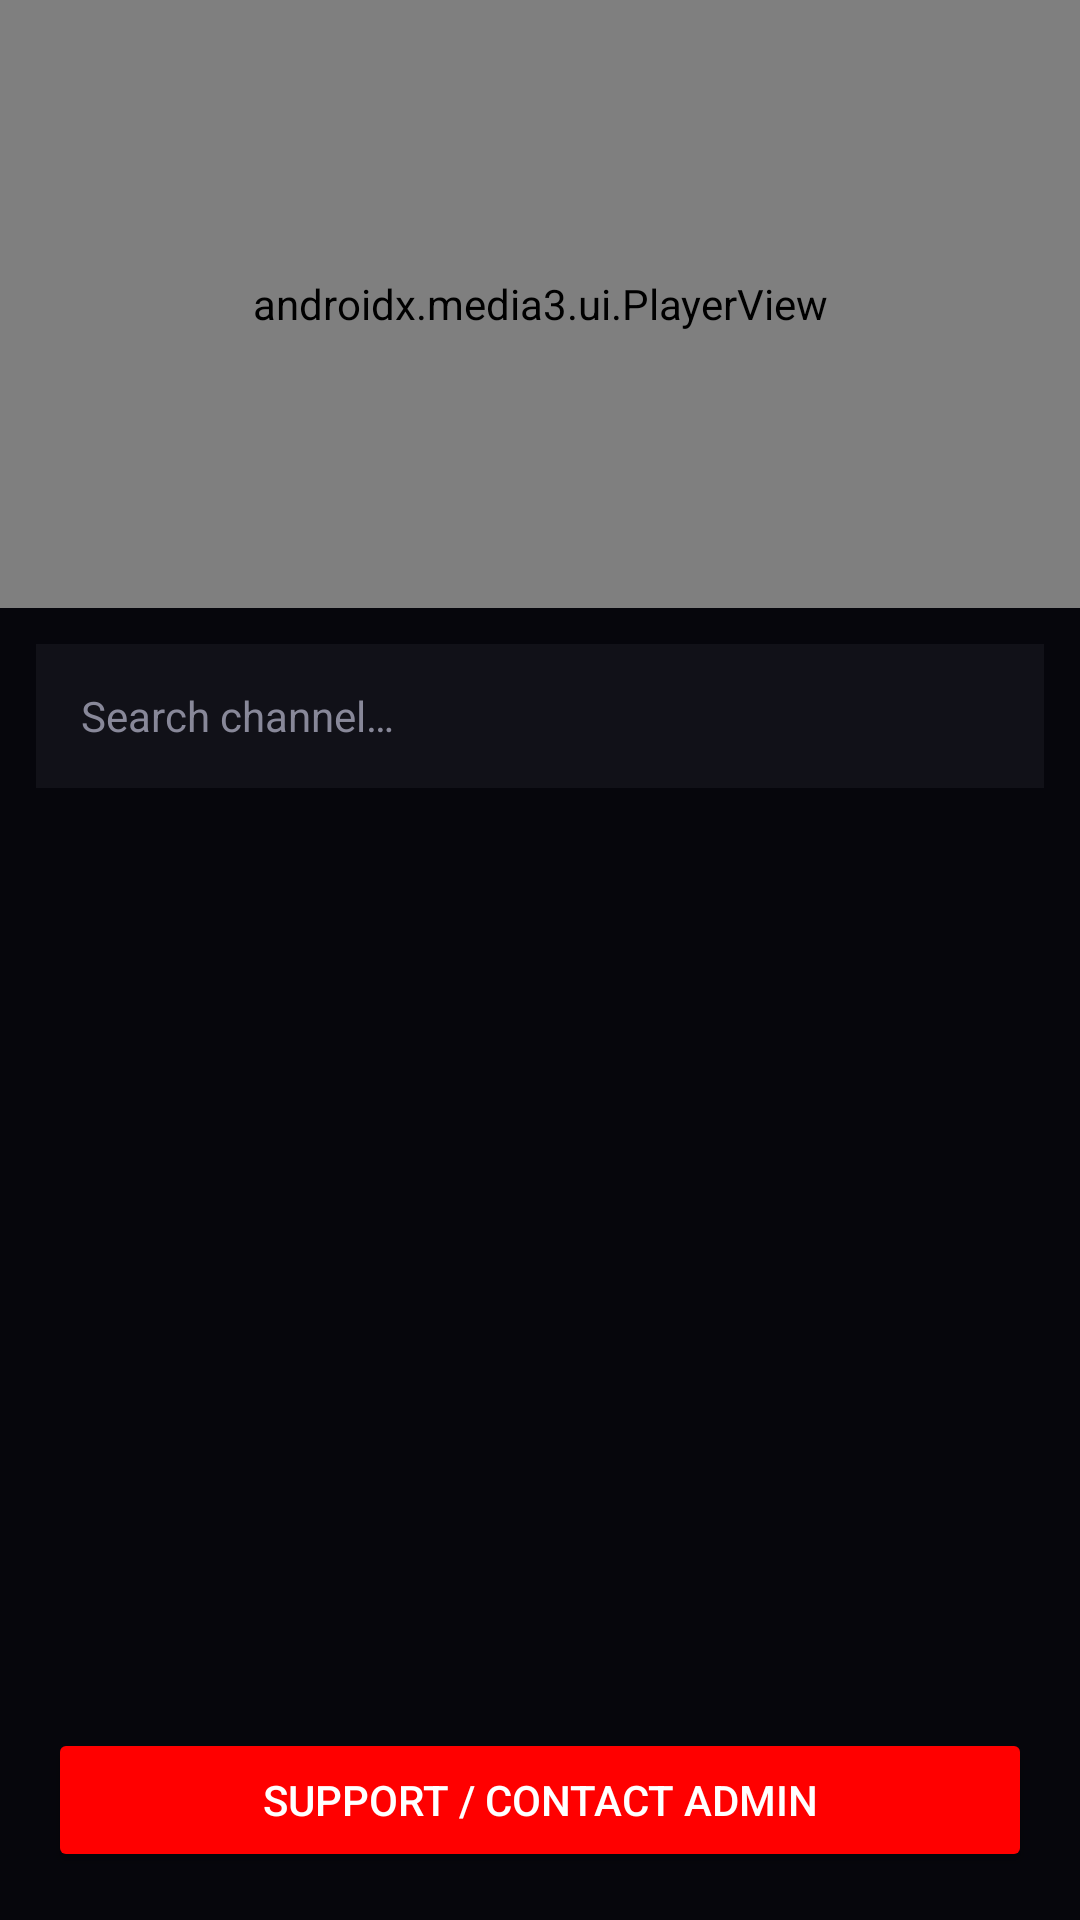

Write the Android layout XML for this screen, with the resource values it uses.
<!-- AndroidManifest.xml: activity theme Theme.TVFREE -->
<!-- res/layout/activity_main.xml -->
<?xml version="1.0" encoding="utf-8"?>
<androidx.constraintlayout.widget.ConstraintLayout
    xmlns:android="http://schemas.android.com/apk/res/android"
    xmlns:app="http://schemas.android.com/apk/res-auto"
    xmlns:tools="http://schemas.android.com/tools"
    android:layout_width="match_parent"
    android:layout_height="match_parent"
    android:background="@color/background_dark">

    <androidx.media3.ui.PlayerView
        android:id="@+id/playerView"
        android:layout_width="0dp"
        android:layout_height="0dp"
        android:background="@color/black"
        app:layout_constraintDimensionRatio="16:9"
        app:layout_constraintEnd_toEndOf="parent"
        app:layout_constraintStart_toStartOf="parent"
        app:layout_constraintTop_toTopOf="parent" />

    <EditText
        android:id="@+id/searchChannel"
        android:layout_width="0dp"
        android:layout_height="48dp"
        android:layout_margin="12dp"
        android:background="@color/surface_dark"
        android:hint="@string/search_hint"
        android:paddingStart="15dp"
        android:paddingEnd="15dp"
        android:textColor="@color/white"
        android:textColorHint="@color/text_hint"
        android:textSize="14sp"
        android:maxLines="1"
        android:inputType="text"
        android:importantForAutofill="no"
        app:layout_constraintWidth_max="488dp"
        app:layout_constraintEnd_toEndOf="parent"
        app:layout_constraintStart_toStartOf="parent"
        app:layout_constraintTop_toBottomOf="@id/playerView" />

    <androidx.recyclerview.widget.RecyclerView
        android:id="@+id/recyclerViewChannels"
        android:layout_width="0dp"
        android:layout_height="0dp"
        android:layout_marginTop="10dp"
        android:clipToPadding="false"
        android:paddingBottom="20dp"
        app:layout_constraintBottom_toTopOf="@id/btnOpenSupport"
        app:layout_constraintEnd_toEndOf="parent"
        app:layout_constraintStart_toStartOf="parent"
        app:layout_constraintTop_toBottomOf="@id/searchChannel"
        tools:listitem="@layout/item_channel" />
    <Button
        android:id="@+id/btnOpenSupport"
        android:layout_width="match_parent"
        android:layout_height="wrap_content"
        android:layout_margin="16dp"
        android:text="@string/support_contact_admin"
        android:backgroundTint="#FF0000"
        android:textColor="#FFFFFF"
        app:layout_constraintBottom_toBottomOf="parent"
        app:layout_constraintEnd_toEndOf="parent"
        app:layout_constraintStart_toStartOf="parent" />

</androidx.constraintlayout.widget.ConstraintLayout>
<!-- res/layout/item_channel.xml (included above) -->
<?xml version="1.0" encoding="utf-8"?>
<LinearLayout xmlns:android="http://schemas.android.com/apk/res/android"
    xmlns:tools="http://schemas.android.com/tools"
    android:layout_width="match_parent"
    android:layout_height="wrap_content"
    android:layout_margin="6dp"
    android:background="@color/surface_dark"
    android:gravity="center"
    android:orientation="vertical"
    android:padding="8dp">

    <ImageView
        android:id="@+id/channelLogo"
        android:layout_width="80dp"
        android:layout_height="80dp"
        android:scaleType="fitCenter"
        android:contentDescription="@null"
        tools:src="@tools:sample/avatars" />

    <TextView
        android:id="@+id/channelName"
        android:layout_width="match_parent"
        android:layout_height="wrap_content"
        android:layout_marginTop="8dp"
        android:gravity="center"
        android:textColor="@color/white"
        android:textSize="12sp"
        android:textStyle="bold"
        android:maxLines="1"
        android:ellipsize="end"
        tools:text="Channel Name" />

</LinearLayout>
<!-- resources referenced by this layout -->
<resources>
  <color name="background_dark">#06060c</color>
  <color name="black">#FF000000</color>
  <color name="surface_dark">#111118</color>
  <color name="text_hint">#888899</color>
  <color name="white">#FFFFFFFF</color>
  <string name="search_hint">Search channel…</string>
  <string name="support_contact_admin">Support / Contact Admin</string>
  <style name="Theme.TVFREE" parent="Theme.AppCompat.DayNight.NoActionBar" />
</resources>
